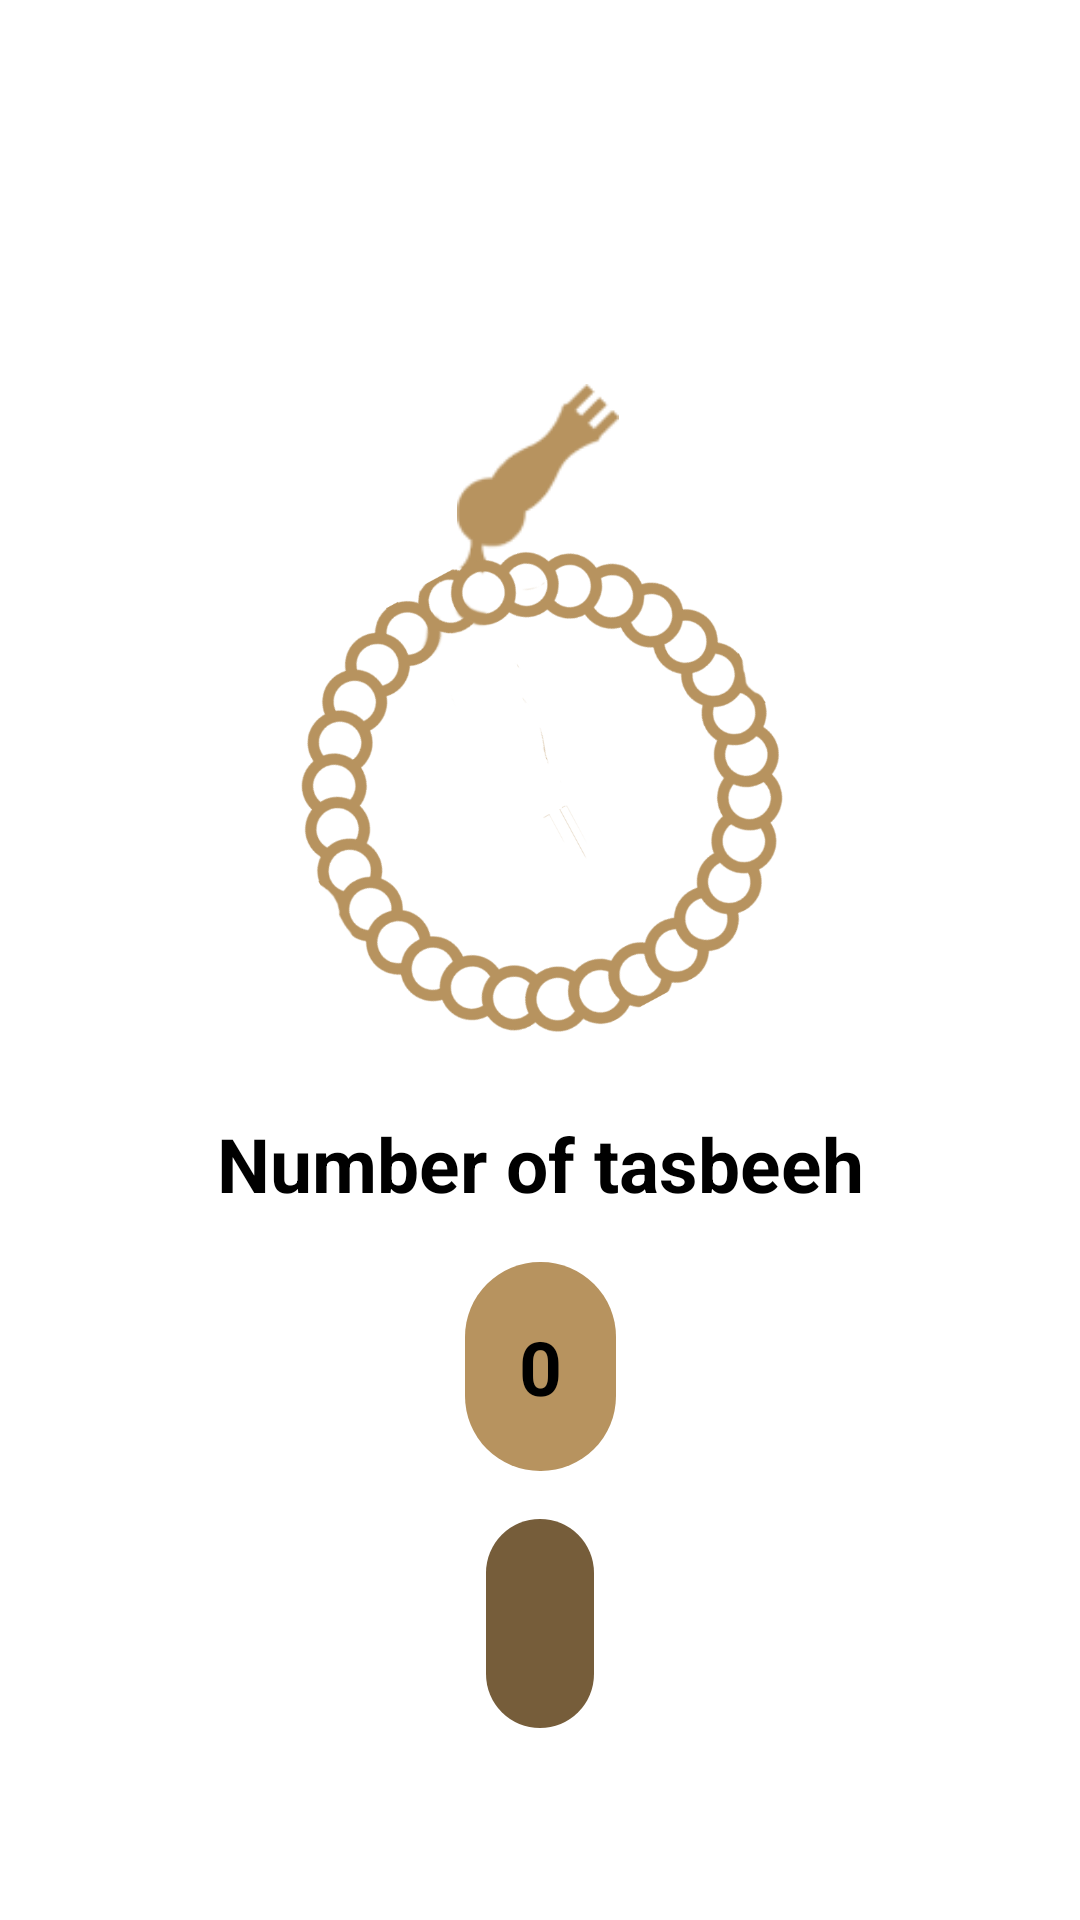

Android layout source for this screen:
<!-- AndroidManifest.xml: application theme Theme.IslamiApp -->
<!-- res/layout/fragment_tasbeeh.xml -->
<?xml version="1.0" encoding="utf-8"?>
<androidx.constraintlayout.widget.ConstraintLayout xmlns:android="http://schemas.android.com/apk/res/android"
    xmlns:app="http://schemas.android.com/apk/res-auto"
    xmlns:tools="http://schemas.android.com/tools"
    android:layout_width="match_parent"
    android:layout_height="match_parent"
    tools:background="@drawable/background"

    >


    <ImageView
        android:id="@+id/head_sebha_imv"
        android:layout_width="0dp"
        android:layout_height="wrap_content"
        android:layout_marginTop="32dp"
        android:adjustViewBounds="true"
        android:src="@drawable/head__of__sebha"
        app:layout_constraintEnd_toEndOf="parent"
        app:layout_constraintHorizontal_bias="0.498"
        app:layout_constraintStart_toStartOf="parent"

        app:layout_constraintTop_toTopOf="@id/guideLine"
        app:layout_constraintWidth_percent="0.15" />

    <ImageView
        android:id="@+id/body_sebha"
        android:layout_width="0dp"
        android:layout_height="wrap_content"
        android:layout_marginTop="-50dp"
        android:adjustViewBounds="true"
        android:src="@drawable/body__of__sebha"
        app:layout_constraintEnd_toEndOf="parent"
        app:layout_constraintStart_toStartOf="parent"
        app:layout_constraintTop_toBottomOf="@id/head_sebha_imv"
        app:layout_constraintWidth_percent=".6" />

    <androidx.constraintlayout.widget.Guideline
        android:id="@+id/guideLine"
        android:layout_width="wrap_content"
        android:layout_height="wrap_content"
        android:orientation="horizontal"
        app:layout_constraintGuide_percent="0.15"


        />

    <TextView
        android:id="@+id/number_of_tasbeh_tv"
        style="@style/toolbarTextStyle"
        android:layout_width="match_parent"
        android:layout_height="wrap_content"
        android:gravity="center"
        android:text="@string/number_of_tasbeeh"
        android:textSize="25sp"
        android:textStyle="bold"
        app:layout_constraintTop_toBottomOf="@id/body_sebha" />

    <TextView
        android:id="@+id/counter_of_tasbeh_tv"
        style="@style/toolbarTextStyle"
        android:layout_width="wrap_content"
        android:layout_height="wrap_content"
        android:layout_marginTop="16dp"
        android:background="@drawable/counter_bg"
        android:gravity="center"
        android:padding="18dp"
        android:text="0"
        android:textSize="25sp"
        android:textStyle="bold"
        app:layout_constraintEnd_toEndOf="parent"
        app:layout_constraintHorizontal_bias="0.5"
        app:layout_constraintStart_toStartOf="parent"
        app:layout_constraintTop_toBottomOf="@id/number_of_tasbeh_tv" />

    <TextView
        android:id="@+id/zekr_tv"
        style="@style/toolbarTextStyle"
        android:layout_width="wrap_content"
        android:layout_height="wrap_content"
        android:layout_marginTop="16dp"
        android:background="@drawable/zikr_bg"
        android:gravity="center"
        android:padding="18dp"
        android:textSize="25sp"
        android:textStyle="bold"
        app:layout_constraintEnd_toEndOf="parent"
        app:layout_constraintHorizontal_bias="0.5"
        app:layout_constraintStart_toStartOf="parent"
        app:layout_constraintTop_toBottomOf="@id/counter_of_tasbeh_tv"
        tools:text="sob7an allah" />

</androidx.constraintlayout.widget.ConstraintLayout>
<!-- resources referenced by this layout -->
<resources>
  <!-- drawable body__of__sebha: png bitmap (drawable, 136132 bytes) -->
  <!-- drawable counter_bg (drawable) -->
  <?xml version="1.0" encoding="utf-8"?>
  <shape xmlns:android="http://schemas.android.com/apk/res/android"
      android:shape="rectangle">
      <solid android:color="@color/gold" />
      <corners android:radius="25dp" />
  
  </shape>
  <!-- drawable head__of__sebha: png bitmap (drawable, 2838 bytes) -->
  <!-- drawable zikr_bg (drawable) -->
  <?xml version="1.0" encoding="utf-8"?>
  <shape xmlns:android="http://schemas.android.com/apk/res/android"
      android:shape="rectangle">
      <solid android:color="@color/gold2" />
      <corners android:radius="25dp" />
  
  </shape>
  <string name="number_of_tasbeeh">Number of tasbeeh</string>
  <style name="toolbarTextStyle">
          <item name="android:textSize">30sp</item>
          <item name="android:textColor">@color/black</item>
          <item name="font">@font/bold_messeri</item>
      </style>
  <style name="Theme.IslamiApp" parent="Theme.MaterialComponents.DayNight.NoActionBar">
          
          <item name="colorPrimary">@color/gold</item>
          <item name="colorPrimaryVariant">@color/gold2</item>
          <item name="colorOnPrimary">@color/white</item>
          
          <item name="colorSecondary">@color/gold</item>
          <item name="colorSecondaryVariant">@color/gold2</item>
          <item name="colorOnSecondary">@color/black</item>
          
          <item name="android:statusBarColor">?attr/colorPrimaryVariant</item>
          
      </style>
  <color name="gold">#B7935F</color>
  <color name="gold2">#765D3A</color>
  <color name="black">#FF000000</color>
  <color name="white">#FFFFFFFF</color>
</resources>
